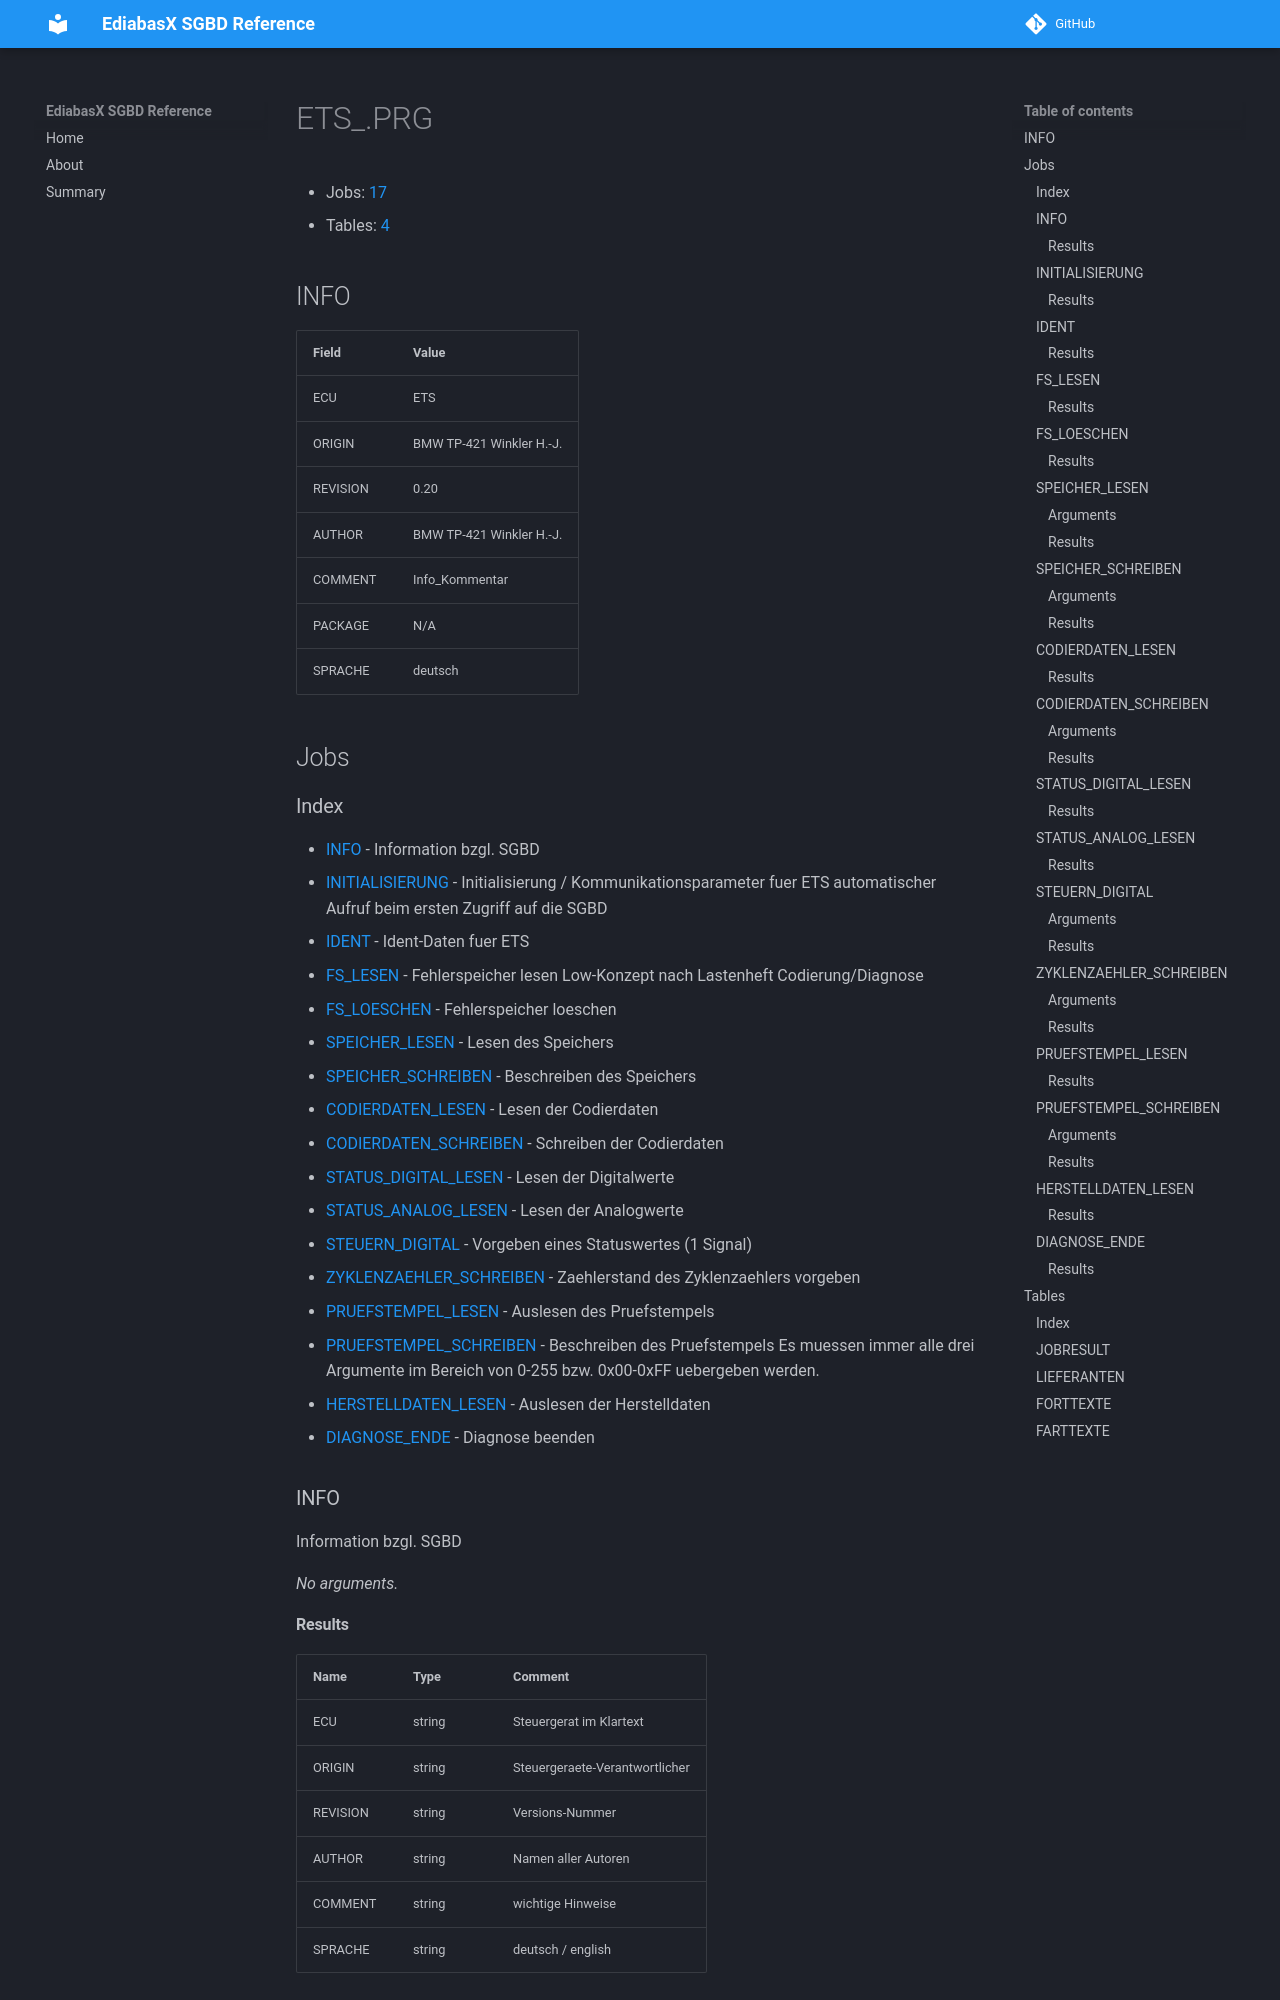

repository: emdzej/ediabasx-docs-sgbd · page: sgbd/ETS_/index.html · generator: mkdocs

# ETS_.PRG

- Jobs: [17](#jobs)
- Tables: [4](#tables)

## INFO

| Field | Value |
| --- | --- |
| ECU | ETS |
| ORIGIN | BMW TP-421 Winkler H.-J. |
| REVISION | 0.20 |
| AUTHOR | BMW TP-421 Winkler H.-J. |
| COMMENT | Info_Kommentar |
| PACKAGE | N/A |
| SPRACHE | deutsch |

## Jobs

### Index

- [INFO](#job-info) - Information bzgl. SGBD
- [INITIALISIERUNG](#job-initialisierung) - Initialisierung / Kommunikationsparameter fuer ETS automatischer Aufruf beim ersten Zugriff auf die SGBD
- [IDENT](#job-ident) - Ident-Daten fuer ETS
- [FS_LESEN](#job-fs-lesen) - Fehlerspeicher lesen Low-Konzept nach Lastenheft Codierung/Diagnose
- [FS_LOESCHEN](#job-fs-loeschen) - Fehlerspeicher loeschen
- [SPEICHER_LESEN](#job-speicher-lesen) - Lesen des Speichers
- [SPEICHER_SCHREIBEN](#job-speicher-schreiben) - Beschreiben des Speichers
- [CODIERDATEN_LESEN](#job-codierdaten-lesen) - Lesen der Codierdaten
- [CODIERDATEN_SCHREIBEN](#job-codierdaten-schreiben) - Schreiben der Codierdaten
- [STATUS_DIGITAL_LESEN](#job-status-digital-lesen) - Lesen der Digitalwerte
- [STATUS_ANALOG_LESEN](#job-status-analog-lesen) - Lesen der Analogwerte
- [STEUERN_DIGITAL](#job-steuern-digital) - Vorgeben eines Statuswertes (1 Signal)
- [ZYKLENZAEHLER_SCHREIBEN](#job-zyklenzaehler-schreiben) - Zaehlerstand des Zyklenzaehlers vorgeben
- [PRUEFSTEMPEL_LESEN](#job-pruefstempel-lesen) - Auslesen des Pruefstempels
- [PRUEFSTEMPEL_SCHREIBEN](#job-pruefstempel-schreiben) - Beschreiben des Pruefstempels Es muessen immer alle drei Argumente im Bereich von 0-255 bzw. 0x00-0xFF uebergeben werden.
- [HERSTELLDATEN_LESEN](#job-herstelldaten-lesen) - Auslesen der Herstelldaten
- [DIAGNOSE_ENDE](#job-diagnose-ende) - Diagnose beenden

<a id="job-info"></a>
### INFO

Information bzgl. SGBD

_No arguments._
